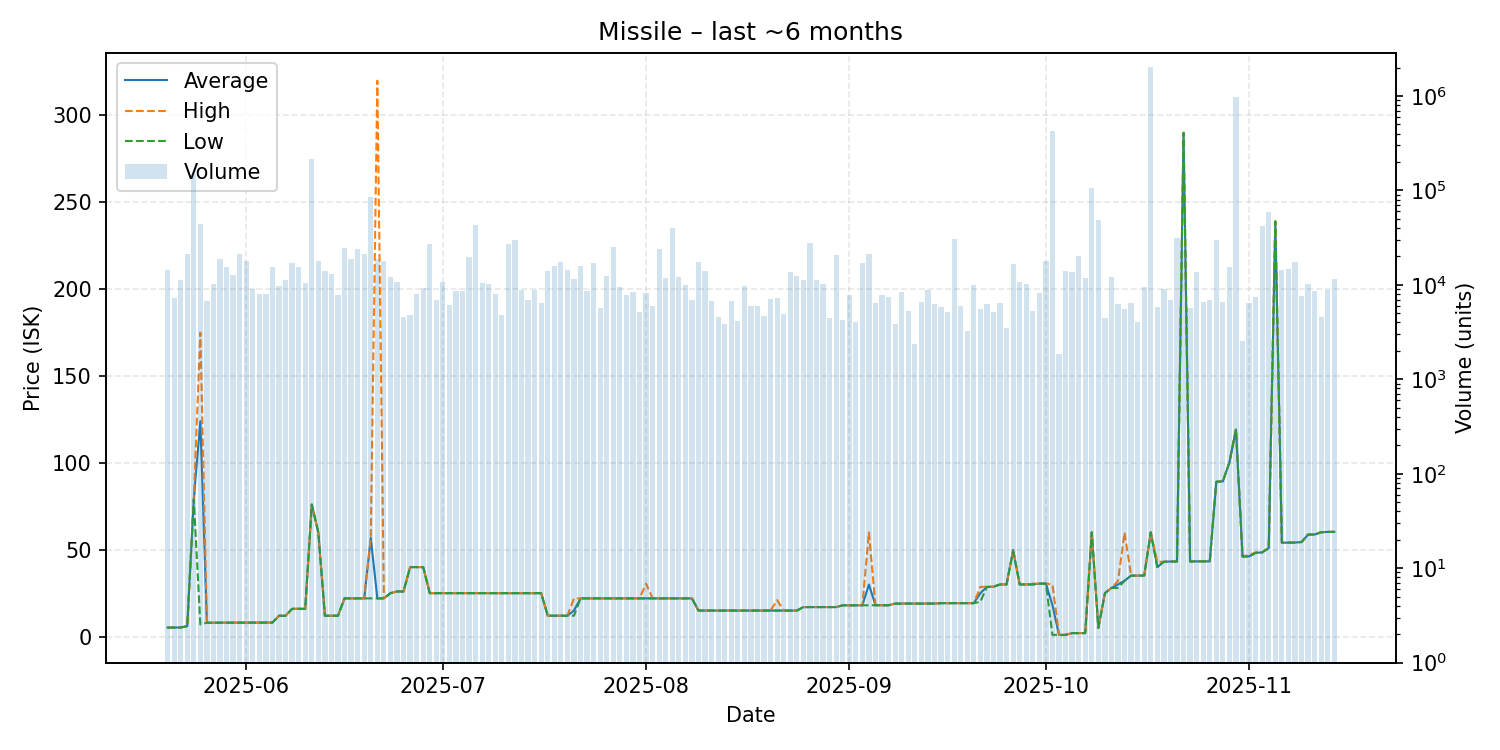

The table this chart was drawn from, first rows:
date, average, highest, lowest, order_count, volume
2025-05-20, 5.2, 5.21, 5.18, 36, 14240
2025-05-21, 5.24, 5.24, 5.24, 35, 7194
2025-05-22, 5.24, 5.24, 5.24, 28, 11264
2025-05-23, 6.01, 6.01, 6.01, 28, 20992
2025-05-24, 79.0, 79.0, 79.0, 95, 150810
2025-05-25, 124.0, 175.0, 7.0, 53, 44439
2025-05-26, 8.0, 8.0, 8.0, 32, 6703
2025-05-27, 8.03, 8.03, 8.03, 29, 10341
2025-05-28, 8.03, 8.03, 8.03, 37, 18578
2025-05-29, 8.03, 8.03, 8.03, 44, 15361
2025-05-30, 8.03, 8.03, 8.03, 33, 12675
2025-05-31, 8.05, 8.05, 8.05, 43, 21217
2025-06-01, 8.06, 8.07, 8.05, 50, 17804
2025-06-02, 8.08, 8.08, 8.08, 25, 8994
2025-06-03, 8.08, 8.08, 8.08, 33, 8068
2025-06-04, 8.08, 8.08, 8.08, 35, 7915
2025-06-05, 8.09, 8.09, 8.08, 34, 15420
2025-06-06, 12.01, 12.01, 12.01, 36, 9757
2025-06-07, 12.01, 12.01, 12.01, 51, 11161
2025-06-08, 16.0, 16.0, 16.0, 45, 17001
2025-06-09, 16.0, 16.0, 16.0, 38, 15599
2025-06-10, 16.01, 16.01, 16.01, 23, 10377
2025-06-11, 76.0, 76.0, 76.0, 32, 216336
2025-06-12, 59.9, 59.9, 59.9, 14, 17715
2025-06-13, 12.01, 12.01, 12.01, 29, 13961
2025-06-14, 12.04, 12.04, 12.04, 33, 13112
2025-06-15, 12.04, 12.04, 12.04, 37, 7908
2025-06-16, 22.0, 22.0, 22.0, 21, 24457
2025-06-17, 22.01, 22.01, 22.01, 28, 18579
2025-06-18, 22.01, 22.01, 22.01, 34, 24209
2025-06-19, 22.0, 22.0, 22.0, 25, 21433
2025-06-20, 56.8, 56.9, 22.0, 39, 84354
2025-06-21, 22.01, 320.0, 22.0, 40, 18626
2025-06-22, 22.0, 22.0, 22.0, 49, 17961
2025-06-23, 25.0, 25.0, 25.0, 33, 12020
2025-06-24, 26.0, 26.0, 26.0, 39, 10821
2025-06-25, 26.0, 26.0, 26.0, 22, 4560
2025-06-26, 40.0, 40.0, 40.0, 19, 4755
2025-06-27, 40.0, 40.0, 40.0, 30, 7930
2025-06-28, 40.0, 40.0, 40.0, 27, 9247
2025-06-29, 25.0, 25.0, 25.0, 44, 27088
2025-06-30, 25.01, 25.01, 25.01, 19, 6958
2025-07-01, 25.01, 25.01, 25.01, 29, 10644
2025-07-02, 25.01, 25.01, 25.01, 29, 6089
2025-07-03, 25.01, 25.01, 25.01, 22, 8718
2025-07-04, 25.01, 25.01, 25.01, 22, 8658
2025-07-05, 25.01, 25.01, 25.01, 37, 19924
2025-07-06, 25.0, 25.0, 25.0, 30, 43347
2025-07-07, 25.0, 25.0, 25.0, 21, 10388
2025-07-08, 25.0, 25.0, 25.0, 31, 10287
2025-07-09, 25.0, 25.0, 25.0, 21, 8104
2025-07-10, 25.0, 25.0, 25.0, 13, 4746
2025-07-11, 25.0, 25.0, 25.0, 31, 26999
2025-07-12, 25.0, 25.0, 25.0, 31, 30251
2025-07-13, 25.0, 25.0, 25.0, 31, 8830
2025-07-14, 25.0, 25.0, 25.0, 18, 6947
2025-07-15, 25.0, 25.0, 25.0, 28, 8864
2025-07-16, 25.0, 25.0, 25.0, 28, 6369
2025-07-17, 12.03, 12.03, 12.03, 24, 13906
2025-07-18, 12.03, 12.03, 12.03, 37, 15765
... 119 more rows
